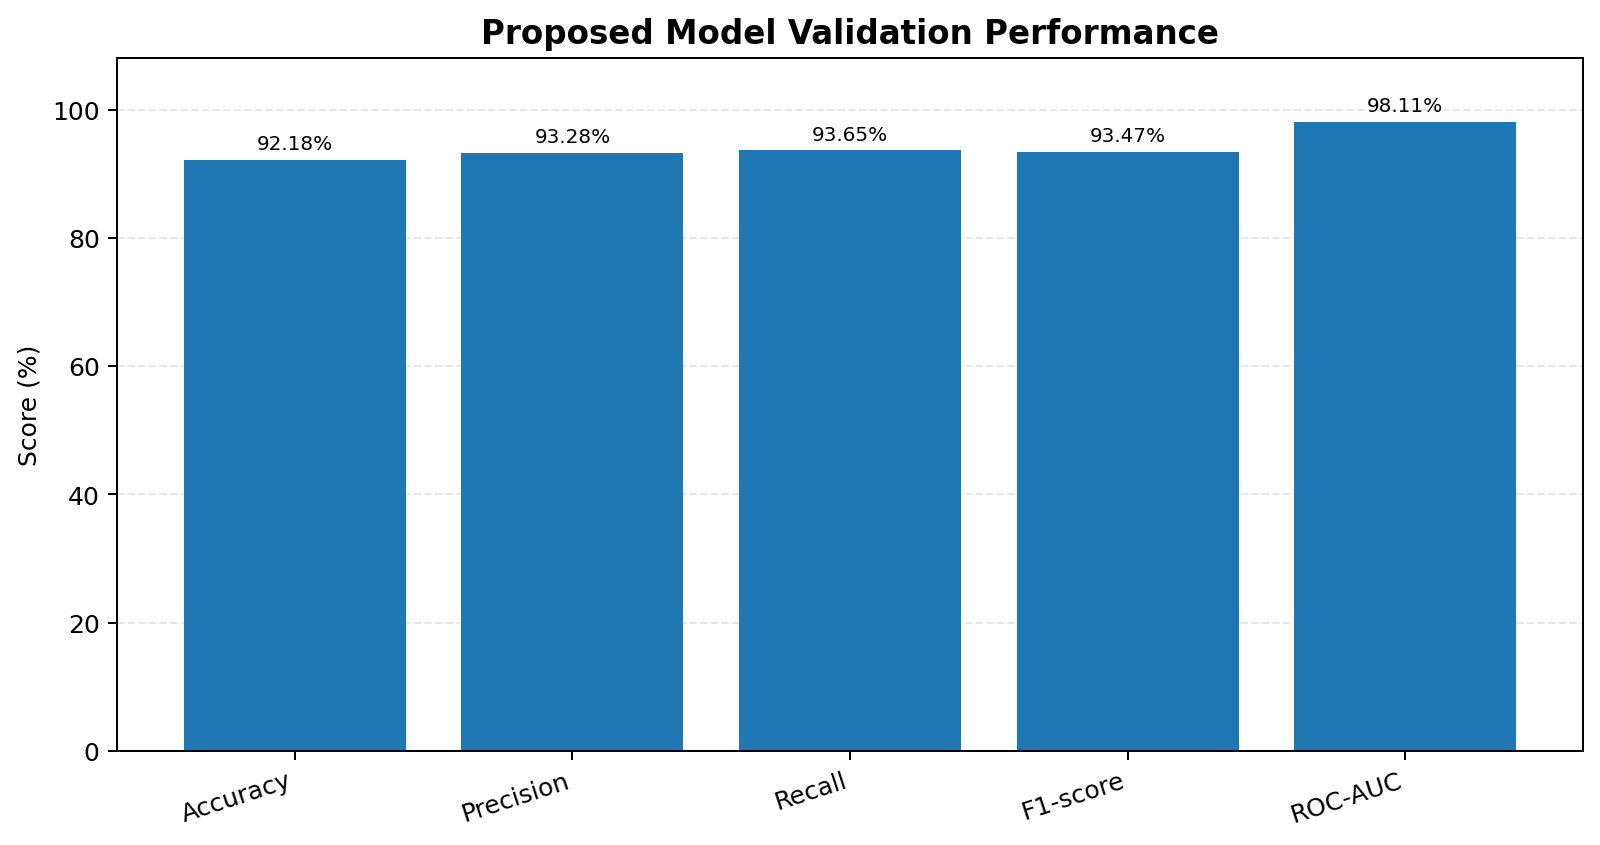

Source data for this figure (header and first rows):
Model, Accuracy (%), Precision (%), Recall (%), F1-score (%), ROC-AUC (%), Validation Samples
Improved Swin + GNN, 92.18, 93.28, 93.65, 93.47, 98.11, 422
